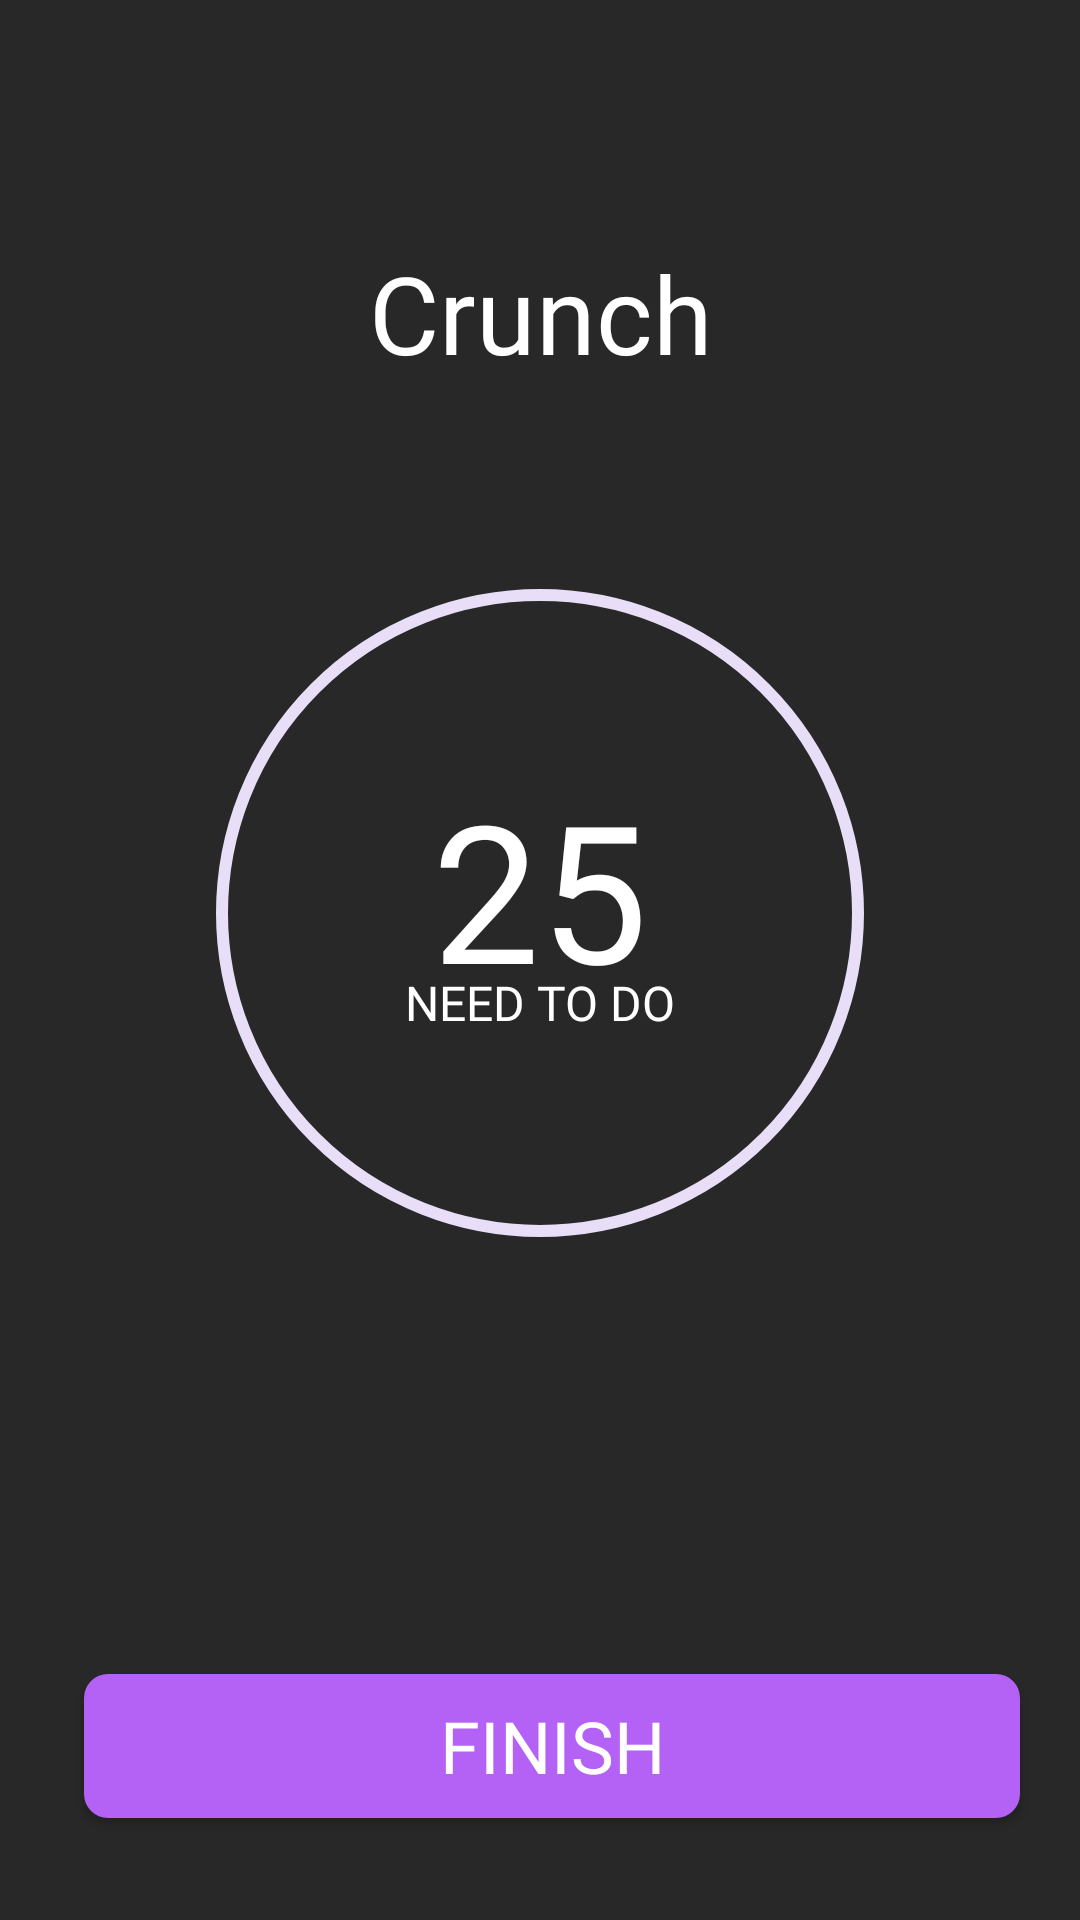

Write the Android layout XML for this screen, with the resource values it uses.
<!-- AndroidManifest.xml: application theme Theme.SuperFit -->
<!-- res/layout/fragment_crunch.xml -->
<?xml version="1.0" encoding="utf-8"?>
<androidx.constraintlayout.widget.ConstraintLayout xmlns:android="http://schemas.android.com/apk/res/android"
    xmlns:app="http://schemas.android.com/apk/res-auto"
    xmlns:tools="http://schemas.android.com/tools"
    android:layout_width="match_parent"
    android:layout_height="match_parent"
    android:background="@color/background"
    tools:context=".presentation.crunch.CrunchFragment">

    <Button
        android:id="@+id/finishButton"
        android:layout_width="0dp"
        android:layout_height="wrap_content"
        android:layout_marginStart="28dp"
        android:layout_marginEnd="20dp"
        android:layout_marginBottom="34dp"
        android:background="@drawable/button_finish_background"
        android:clickable="true"
        android:enabled="true"
        android:fontFamily="@font/montserrat_bold"
        android:text="@string/finish"
        android:textColor="@color/white"
        android:textSize="24sp"
        app:backgroundTint="@null"
        app:layout_constraintBottom_toBottomOf="parent"
        app:layout_constraintEnd_toEndOf="parent"
        app:layout_constraintStart_toStartOf="parent" />

    <TextView
        android:id="@+id/textView"
        android:layout_width="wrap_content"
        android:layout_height="wrap_content"
        android:layout_marginTop="80dp"
        android:fontFamily="@font/montserrat_bold"
        android:text="@string/crunch_title"
        android:textColor="@color/white"
        android:textSize="36sp"
        app:layout_constraintEnd_toEndOf="parent"
        app:layout_constraintStart_toStartOf="parent"
        app:layout_constraintTop_toTopOf="parent" />

    <com.google.android.material.progressindicator.CircularProgressIndicator
        android:id="@+id/progressBar"
        android:layout_width="wrap_content"
        android:layout_height="wrap_content"
        android:layout_marginTop="64dp"
        android:indeterminate="false"
        android:progress="100"
        app:indicatorColor="@color/purple"
        app:indicatorSize="216dp"
        app:layout_constraintEnd_toEndOf="parent"
        app:layout_constraintStart_toStartOf="parent"
        app:layout_constraintTop_toBottomOf="@+id/textView"
        app:trackThickness="4dp" />

    <TextView
        android:id="@+id/crunchTimesTextView"
        android:layout_width="wrap_content"
        android:layout_height="wrap_content"
        android:layout_marginBottom="16dp"
        android:fontFamily="@font/montserrat_bold"
        android:text="25"
        android:textColor="@color/white"
        android:textSize="64sp"
        app:layout_constraintBottom_toBottomOf="@+id/progressBar"
        app:layout_constraintEnd_toEndOf="@+id/progressBar"
        app:layout_constraintStart_toStartOf="@+id/progressBar"
        app:layout_constraintTop_toTopOf="@+id/progressBar" />

    <TextView
        android:id="@+id/textView3"
        android:layout_width="wrap_content"
        android:layout_height="wrap_content"
        android:layout_marginTop="-16dp"
        android:fontFamily="@font/montserrat_bold"
        android:text="@string/need_to_do"
        android:textColor="@color/white"
        android:textSize="16sp"
        app:layout_constraintEnd_toEndOf="@+id/progressBar"
        app:layout_constraintStart_toStartOf="@+id/progressBar"
        app:layout_constraintTop_toBottomOf="@+id/crunchTimesTextView" />

    <TextView
        android:id="@+id/xTextView"
        android:layout_width="wrap_content"
        android:layout_height="wrap_content"
        android:textColor="@color/white"
        app:layout_constraintEnd_toEndOf="parent"
        app:layout_constraintStart_toStartOf="parent"
        app:layout_constraintTop_toBottomOf="@+id/textView" />

    <TextView
        android:id="@+id/yTextView"
        android:layout_width="wrap_content"
        android:layout_height="wrap_content"
        android:textColor="@color/white"
        app:layout_constraintEnd_toEndOf="parent"
        app:layout_constraintHorizontal_bias="0.501"
        app:layout_constraintStart_toStartOf="parent"
        tools:layout_editor_absoluteY="109dp"
        app:layout_constraintTop_toBottomOf="@id/xTextView"/>

    <TextView
        android:id="@+id/zTextView"
        android:layout_width="wrap_content"
        android:layout_height="wrap_content"
        android:textColor="@color/white"
        app:layout_constraintEnd_toEndOf="parent"
        app:layout_constraintHorizontal_bias="0.501"
        app:layout_constraintStart_toStartOf="parent"
        tools:layout_editor_absoluteY="128dp"
        app:layout_constraintTop_toBottomOf="@id/yTextView"/>


</androidx.constraintlayout.widget.ConstraintLayout>
<!-- resources referenced by this layout -->
<resources>
  <color name="background">#282828</color>
  <color name="purple">#B461F5</color>
  <color name="white">#FFFFFFFF</color>
  <!-- drawable button_finish_background (drawable) -->
  <?xml version="1.0" encoding="utf-8"?>
  <shape xmlns:android="http://schemas.android.com/apk/res/android"
      android:shape="rectangle">
  
      <solid
          android:color="@color/purple"/>
  
      <corners
          android:radius="8dp"/>
  
  </shape>
  <string name="crunch_title">Crunch </string>
  <string name="finish">Finish</string>
  <string name="need_to_do">NEED TO DO</string>
  <style name="Theme.SuperFit" parent="Theme.Material3.DayNight.NoActionBar">
          <item name="android:windowTranslucentNavigation">true</item>
          <item name="android:alertDialogStyle">@style/StyledAlertDialogTheme</item>
          <item name="android:statusBarColor">@android:color/transparent</item>
      </style>
  <style name="StyledAlertDialogTheme" parent="Theme.Material3.DayNight.Dialog">
          <item name="android:textColor">@color/purple</item>
          <item name="android:textColorPrimary">@color/purple</item>
          <item name="android:textColorSecondary">@color/white</item>
          <item name="android:background">@color/dialog_background</item>
      </style>
  <color name="dialog_background">#424242</color>
</resources>
